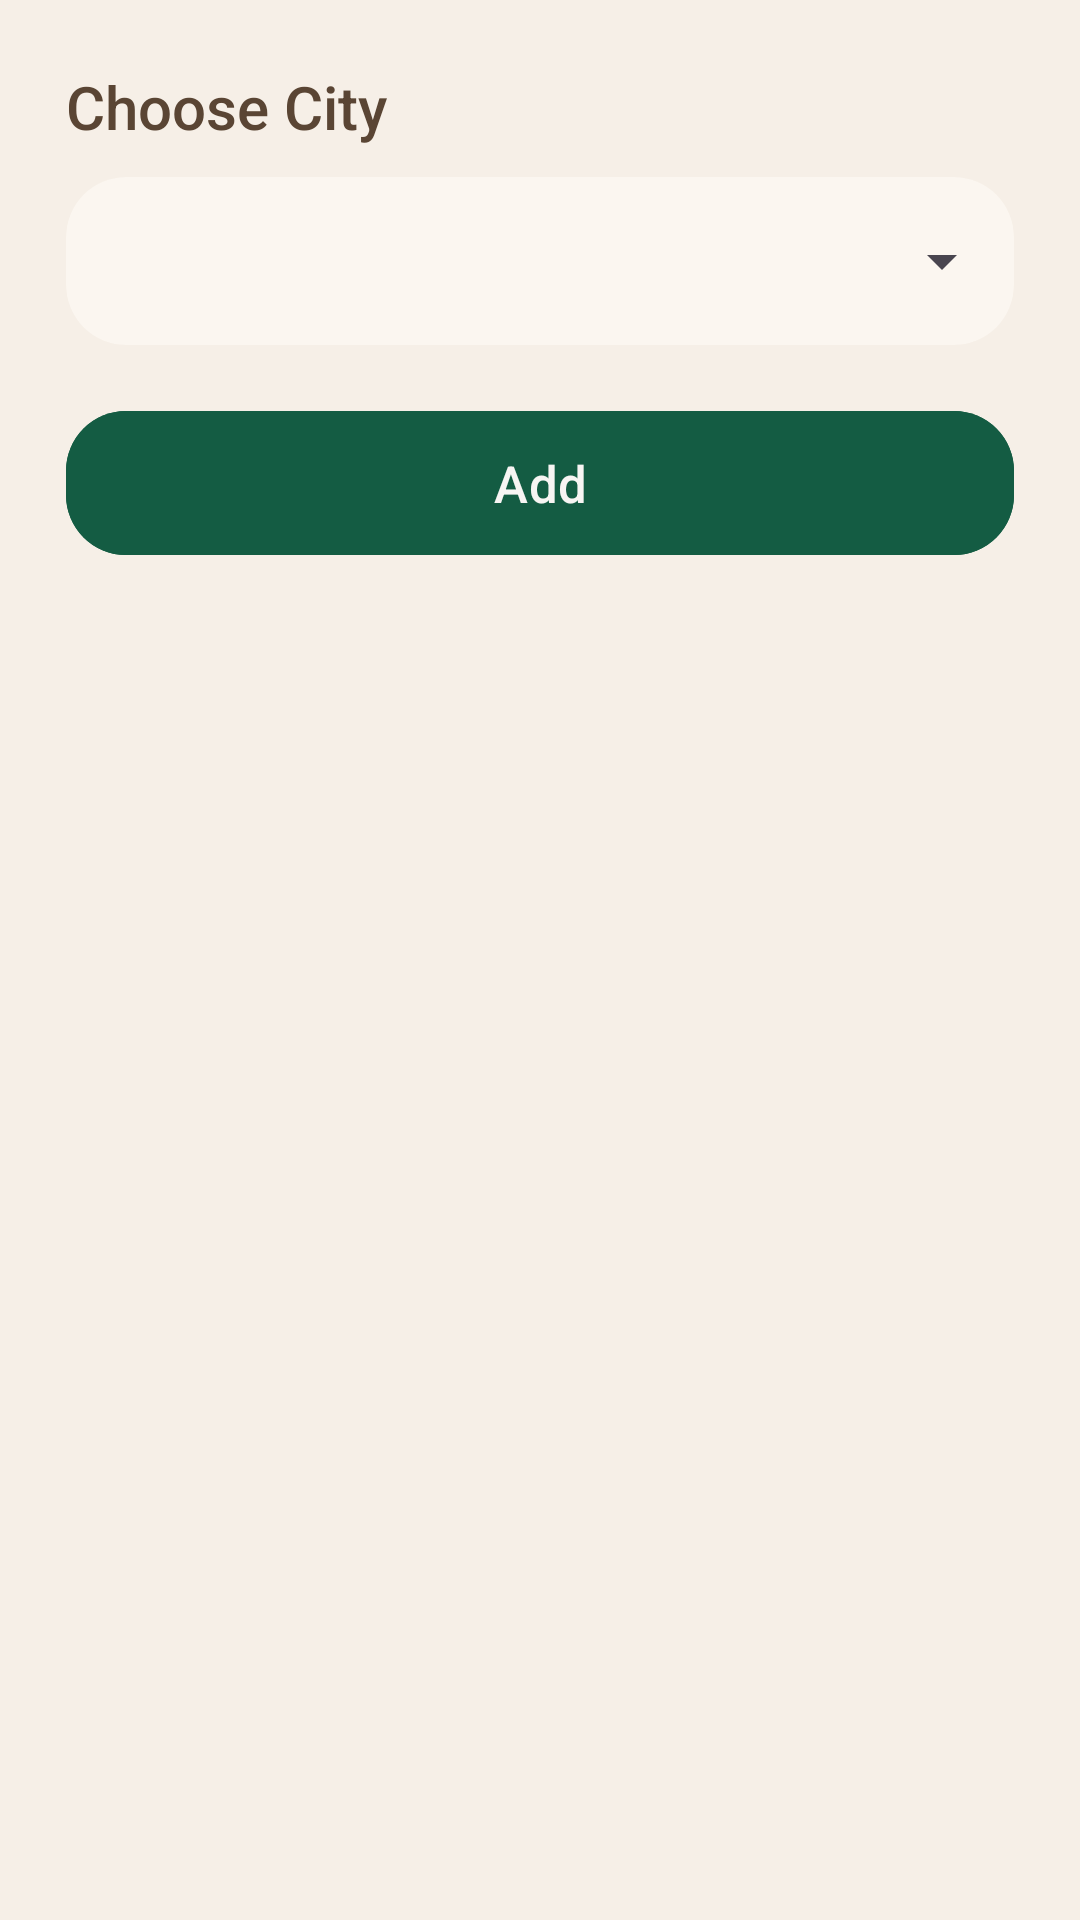

Reconstruct the res/layout file that produces this screen, plus the resources it refers to.
<!-- AndroidManifest.xml: application theme Theme.Baskit -->
<!-- res/layout/alert_dialog_add_city.xml -->
<?xml version="1.0" encoding="utf-8"?>
<LinearLayout xmlns:android="http://schemas.android.com/apk/res/android"
    xmlns:tools="http://schemas.android.com/tools"
    android:layout_width="match_parent"
    android:layout_height="wrap_content"
    xmlns:app="http://schemas.android.com/apk/res-auto"
    android:background="?attr/backgroundColor"
    android:clipChildren="false"
    android:clipToPadding="false"
    android:gravity="top"
    android:orientation="vertical"
    android:paddingHorizontal="22dp"
    android:paddingTop="22dp"
    android:paddingBottom="16dp"
    tools:ignore="Overdraw">

    <TextView
        android:layout_width="wrap_content"
        android:layout_height="wrap_content"
        android:layout_marginBottom="10dp"
        android:fontFamily="sans-serif-medium"
        android:text="@string/city_choose"
        android:textColor="?attr/colorOnSurface"
        android:textSize="20sp" />

    <androidx.cardview.widget.CardView
        android:layout_width="match_parent"
        android:layout_height="wrap_content"
        android:layout_marginBottom="18dp"
        android:backgroundTint="?attr/colorSurface"
        app:cardCornerRadius="20dp"
        app:cardElevation="0dp"
        app:cardUseCompatPadding="false">

        <Spinner
            android:id="@+id/spinner_cities"
            android:layout_width="match_parent"
            android:layout_height="wrap_content"
            android:minHeight="56dp"
            android:paddingHorizontal="12dp"
            android:popupBackground="?attr/colorSurface" />

    </androidx.cardview.widget.CardView>

    <TextView
        android:id="@+id/tv_empty"
        android:layout_width="match_parent"
        android:layout_height="wrap_content"
        android:layout_marginBottom="18dp"
        android:gravity="center"
        android:text="@string/msg_no_available_cities"
        android:textColor="?attr/colorOnSurface"
        android:textSize="15sp"
        android:visibility="gone"
        tools:visibility="visible" />

    <com.google.android.material.button.MaterialButton
        android:id="@+id/btn_add"
        android:layout_width="match_parent"
        android:layout_height="56dp"
        android:backgroundTint="?attr/colorPrimary"
        android:elevation="0dp"
        android:fontFamily="sans-serif-medium"
        android:text="@string/action_add"
        android:textAllCaps="false"
        android:textColor="?attr/colorOnPrimary"
        android:textSize="17sp"
        android:textStyle="normal"
        app:cornerRadius="20dp"
        app:rippleColor="?attr/colorOnPrimary" />

</LinearLayout>
<!-- resources referenced by this layout -->
<resources>
  <string name="action_add">Add</string>
  <string name="city_choose">Choose City</string>
  <string name="msg_no_available_cities">All available cities were already added</string>
  <style name="Theme.Baskit" parent="Base.Theme.Baskit" />
  <style name="Base.Theme.Baskit" parent="Theme.Material3.DayNight.NoActionBar">
  
          
          <item name="colorPrimary">@color/primary</item>
          <item name="colorPrimaryVariant">@color/primary_variant</item>
          <item name="colorPrimaryContainer">@color/primary_variant</item>
  
          
          <item name="colorSecondary">@color/secondary</item>
          <item name="colorSecondaryVariant">@color/secondary_variant</item>
          <item name="colorSecondaryContainer">@color/surface</item>
  
          
          <item name="colorOnPrimary">@color/on_primary</item>
          <item name="colorOnSecondary">@color/on_secondary</item>
  
          
          <item name="colorSurface">@color/surface</item>
          <item name="colorOnSurface">@color/on_surface</item>
          <item name="colorOnBackground">@color/on_background</item>
  
          
          <item name="colorError">@color/destructive</item>
  
          
          <item name="colorOutline">#14000000</item>
  
          
          <item name="colorTertiary">@color/destructive</item>
  
          <item name="android:colorBackground">@color/background</item>
          <item name="backgroundColor">@color/background</item>
          <item name="colorOnContainerUnchecked">@color/unchecked</item>
  
      </style>
  <color name="primary">@color/evergreen</color>
  <color name="primary_variant">@color/dark_teal</color>
  <color name="secondary">#A17B58</color>
  <color name="secondary_variant">@color/tan</color>
  <color name="surface">#FBF6F0</color>
  <color name="on_primary">@color/white_smoke</color>
  <color name="on_secondary">#FFF8F2</color>
  <color name="on_surface">#5A4534</color>
  <color name="on_background">#6A5644</color>
  <color name="destructive">@color/deep_crimson</color>
  <color name="background">#F6EFE7</color>
  <color name="unchecked">#808080</color>
  <color name="evergreen">#145C43</color>
  <color name="dark_teal">#0B5F73</color>
  <color name="tan">#D7BD98</color>
  <color name="white_smoke">#F7F5F3</color>
  <color name="deep_crimson">#8E0413</color>
</resources>
